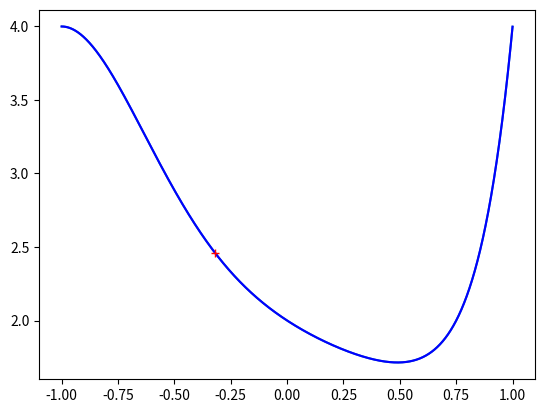

Here is the Python script that generated this plot:
import numpy as np
import matplotlib.pyplot as plt

cur_x = 0.50 # The algorithm starts at x=3
rate = 0.01 # Learning rate
precision = 0.000001 #This tells us when to stop the algorithm
previous_step_size = 1 #
max_iters = 20000 # maximum number of iterations
iters = 0 #iteration counter
f = lambda x: x**8 + x**7 - x**6 + x**5 + x**4 - x**3 + x**2 - x + 2
df = lambda x: 8*x**7 + 7*x**6 - 6*x**5 + 5*x**4 + 4*x**3 - 3*x**2 + 2*x + 1 #Gradient of our function

#f = lambda x: x**8+x**7+x**6-x**5+x**4-x**3+x**2-x+1              #Function
#df = lambda x: 8*x**7-7*x**6+6*x**5-5*x**4+4*x**3-3*x**2+2*x-1

x = np.arange(-1,1,0.0001)
plt.plot(x,f(x))
plt.show()

while previous_step_size > precision and iters < max_iters:
    prev_x = cur_x  # Store current x value in prev_x
    cur_x = cur_x - rate * df(prev_x)  # Grad descent
    previous_step_size = abs(cur_x - prev_x)  # Change in x
    iters = iters + 1  # iteration count
    #print("Iteration", iters, "\nX value is", cur_x)  # Print iterations

plt.plot(x,f(x),'b')
plt.plot(cur_x,f(cur_x),'r+')
plt.show()
print("The local minimum occurs at", cur_x)